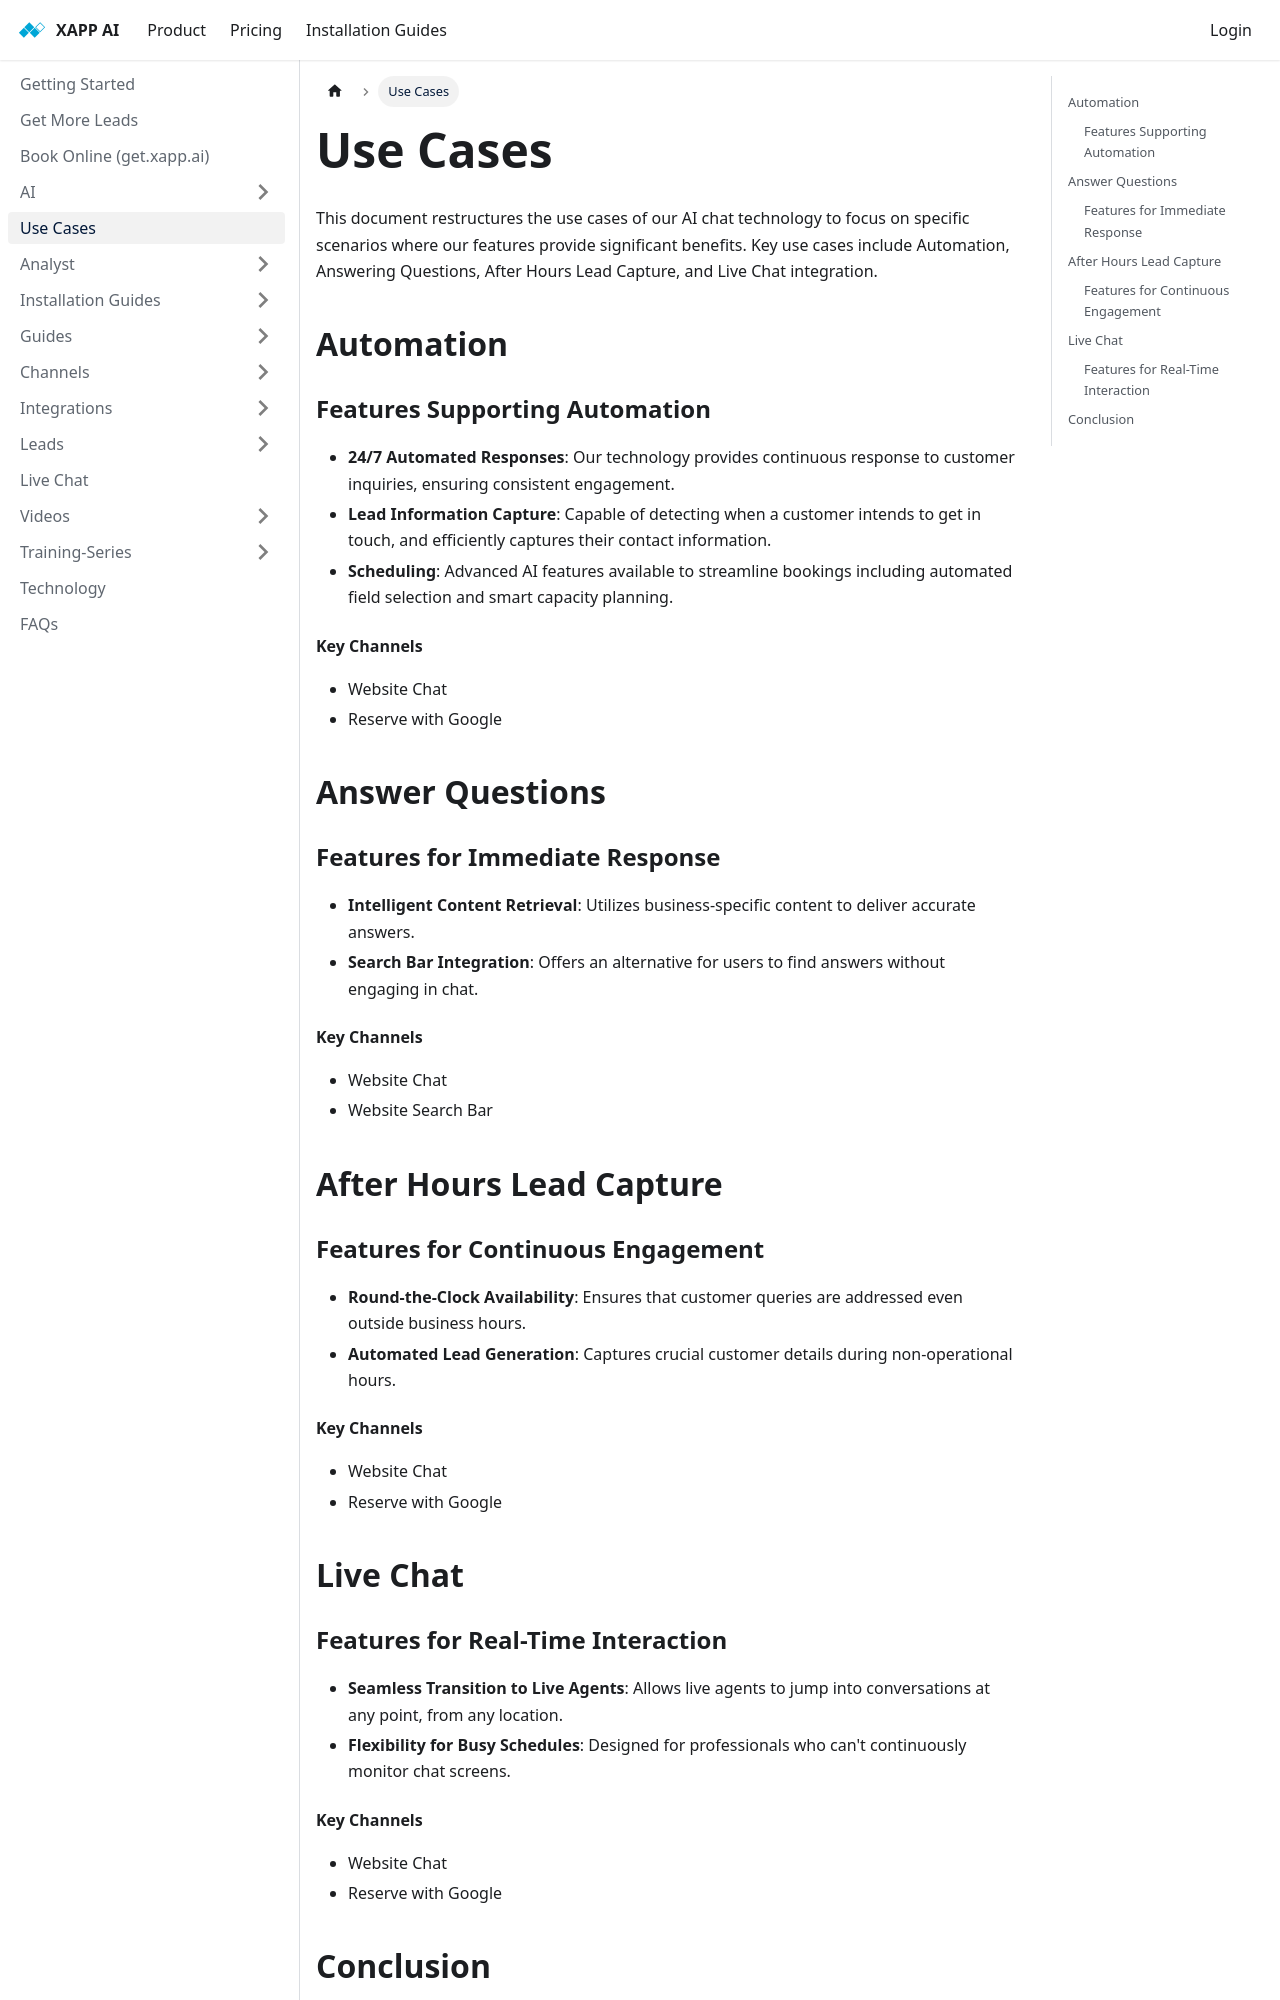

repository: xapp-ai/documentation · page: help/use-cases/index.html · generator: docusaurus

---
title: Use Cases
sidebar_label: Use Cases
---

This document restructures the use cases of our AI chat technology to focus on specific scenarios where our features provide significant benefits. Key use cases include Automation, Answering Questions, After Hours Lead Capture, and Live Chat integration.

## Automation

### Features Supporting Automation

- **24/7 Automated Responses**: Our technology provides continuous response to customer inquiries, ensuring consistent engagement.
- **Lead Information Capture**: Capable of detecting when a customer intends to get in touch, and efficiently captures their contact information.
 - **Scheduling**: Advanced AI features available to streamline bookings including automated field selection and smart capacity planning.

#### Key Channels

- Website Chat
- Reserve with Google

## Answer Questions

### Features for Immediate Response

- **Intelligent Content Retrieval**: Utilizes business-specific content to deliver accurate answers.
- **Search Bar Integration**: Offers an alternative for users to find answers without engaging in chat.

#### Key Channels

- Website Chat
- Website Search Bar

## After Hours Lead Capture

### Features for Continuous Engagement

- **Round-the-Clock Availability**: Ensures that customer queries are addressed even outside business hours.
- **Automated Lead Generation**: Captures crucial customer details during non-operational hours.

#### Key Channels

- Website Chat
- Reserve with Google

## Live Chat
